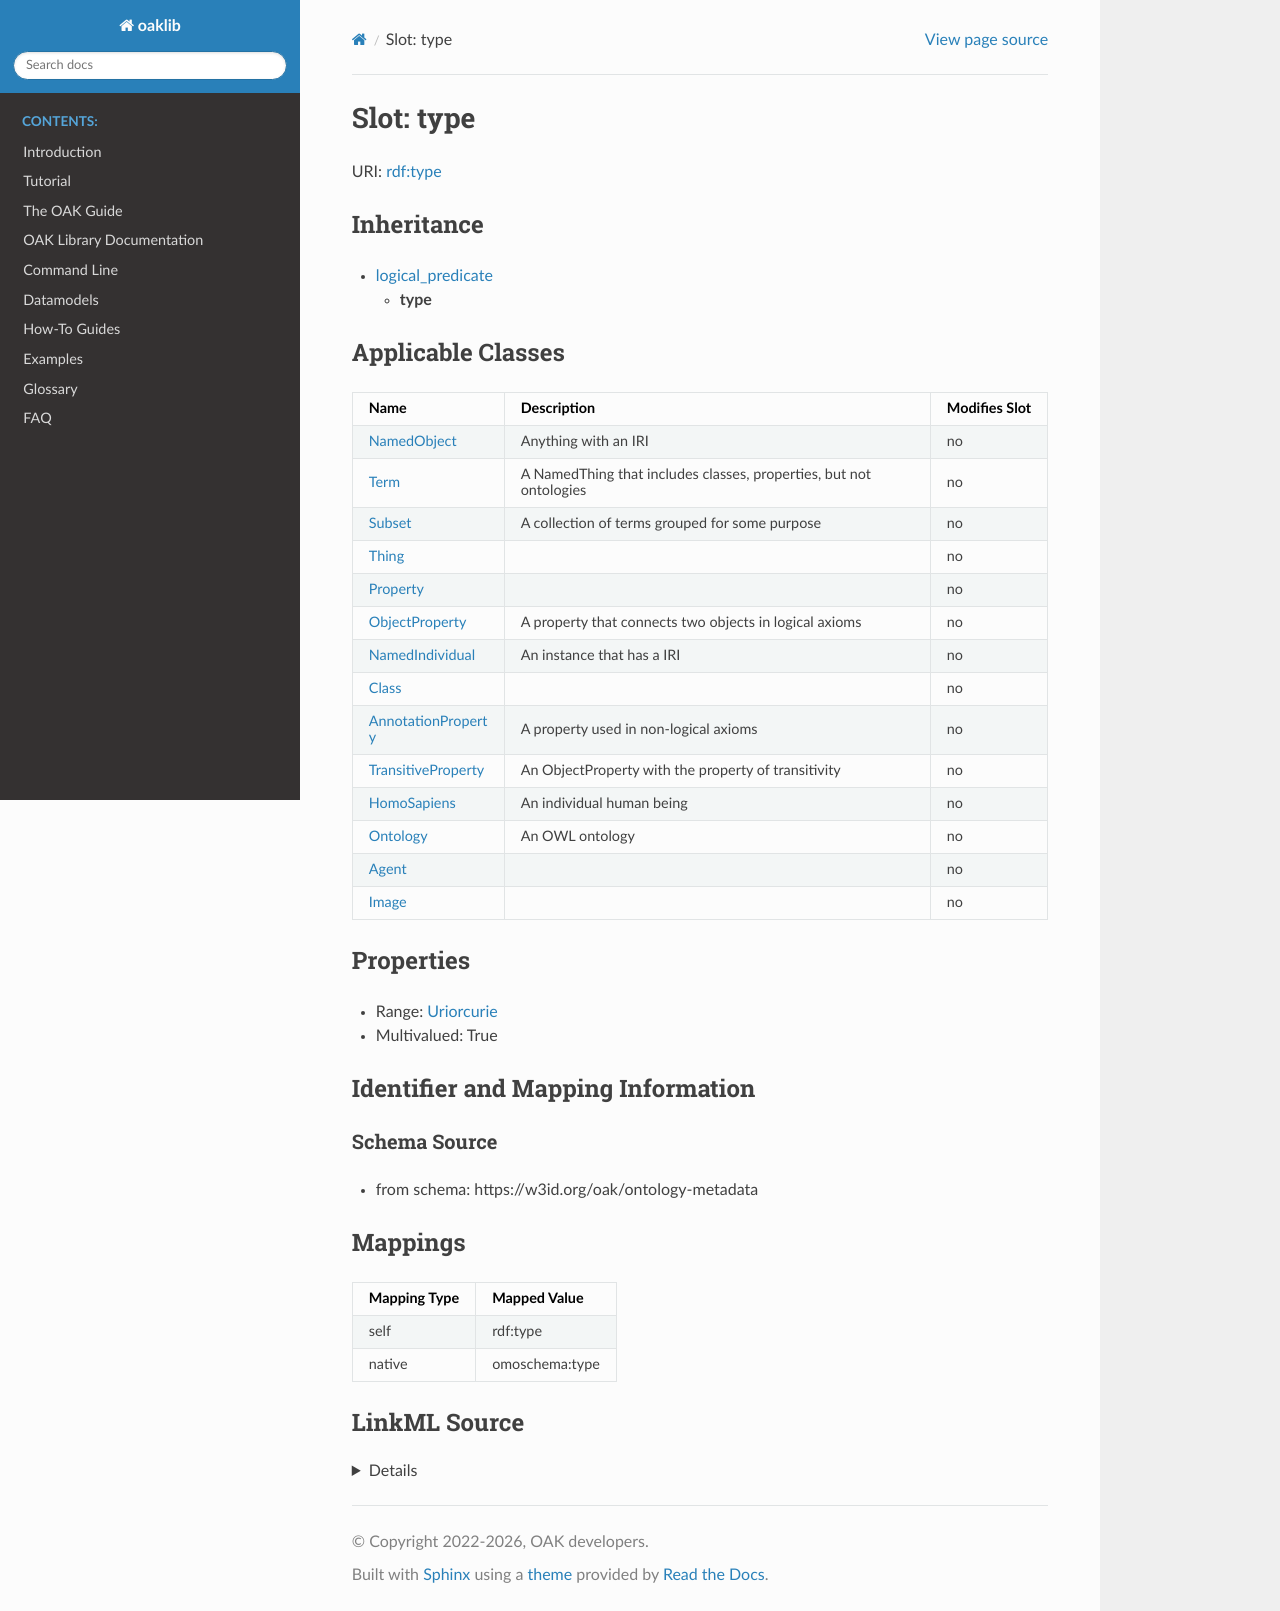

repository: INCATools/ontology-access-kit · page: datamodels/ontology-metadata/type.html · generator: sphinx



# Slot: type



URI: [rdf:type](http://www.w3.org/1999/02/22-rdf-syntax-ns#type)




## Inheritance

* [logical_predicate](logical_predicate.md)
    * **type**






## Applicable Classes

| Name | Description | Modifies Slot |
| --- | --- | --- |
| [Class](Class.md) |  |  no  |
| [HomoSapiens](HomoSapiens.md) | An individual human being |  no  |
| [Agent](Agent.md) |  |  no  |
| [NamedObject](NamedObject.md) | Anything with an IRI |  no  |
| [Property](Property.md) |  |  no  |
| [AnnotationProperty](AnnotationProperty.md) | A property used in non-logical axioms |  no  |
| [NamedIndividual](NamedIndividual.md) | An instance that has a IRI |  no  |
| [Thing](Thing.md) |  |  no  |
| [Image](Image.md) |  |  no  |
| [Term](Term.md) | A NamedThing that includes classes, properties, but not ontologies |  no  |
| [Subset](Subset.md) | A collection of terms grouped for some purpose |  no  |
| [ObjectProperty](ObjectProperty.md) | A property that connects two objects in logical axioms |  no  |
| [Ontology](Ontology.md) | An OWL ontology |  no  |
| [TransitiveProperty](TransitiveProperty.md) | An ObjectProperty with the property of transitivity |  no  |







## Properties

* Range: [Uriorcurie](Uriorcurie.md)

* Multivalued: True





## Identifier and Mapping Information







### Schema Source


* from schema: https://w3id.org/oak/ontology-metadata




## Mappings

| Mapping Type | Mapped Value |
| ---  | ---  |
| self | rdf:type |
| native | omoschema:type |




## LinkML Source

<details>
```yaml
name: type
from_schema: https://w3id.org/oak/ontology-metadata
rank: 1000
is_a: logical_predicate
slot_uri: rdf:type
designates_type: true
alias: type
domain_of:
- Thing
range: uriorcurie
multivalued: true

```
</details>
